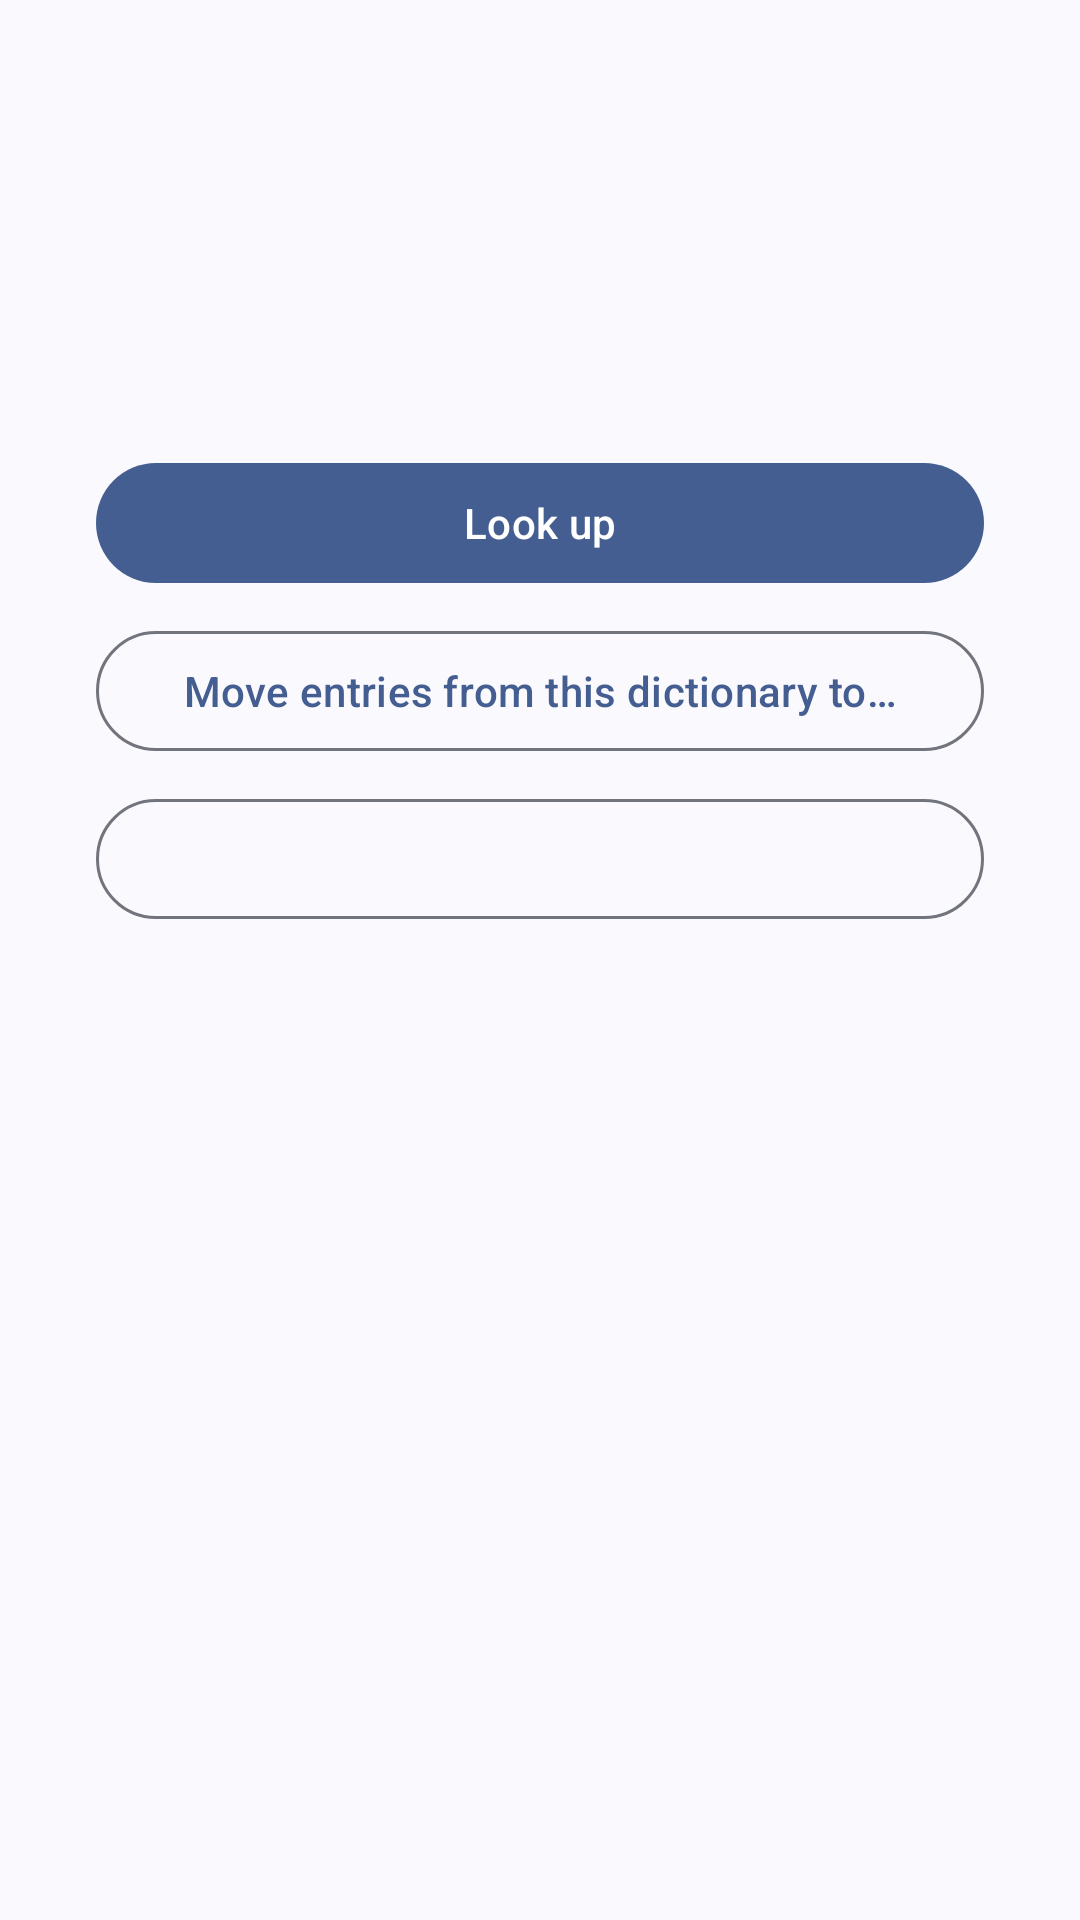

Here is an Android app screen rendered from its layout file. Give the layout XML and the strings, colors and styles it references.
<!-- AndroidManifest.xml: application theme Theme.Aard2 -->
<!-- res/layout/orphaned_entry.xml -->
<?xml version="1.0" encoding="utf-8"?>
<ScrollView xmlns:android="http://schemas.android.com/apk/res/android"
    android:layout_width="match_parent"
    android:layout_height="match_parent"
    android:background="?android:attr/colorBackground"
    android:fillViewport="true">

    <LinearLayout
        android:layout_width="match_parent"
        android:layout_height="wrap_content"
        android:layout_gravity="center"
        android:gravity="center_horizontal"
        android:orientation="vertical"
        android:paddingStart="32dp"
        android:paddingTop="24dp"
        android:paddingEnd="32dp"
        android:paddingBottom="24dp">

        <ImageView
            android:id="@+id/orphaned_icon"
            android:layout_width="wrap_content"
            android:layout_height="wrap_content"
            android:importantForAccessibility="no" />

        <TextView
            android:id="@+id/orphaned_key"
            style="@style/TextAppearance.Material3.HeadlineSmall"
            android:layout_width="wrap_content"
            android:layout_height="wrap_content"
            android:layout_marginTop="12dp"
            android:gravity="center"
            android:textIsSelectable="true" />

        <TextView
            android:id="@+id/orphaned_dictionary"
            style="@style/TextAppearance.Aard2.ListSubtitle"
            android:layout_width="wrap_content"
            android:layout_height="wrap_content"
            android:layout_marginTop="4dp"
            android:gravity="center" />

        <TextView
            android:id="@+id/orphaned_explanation"
            style="@style/TextAppearance.Material3.BodyMedium"
            android:layout_width="wrap_content"
            android:layout_height="wrap_content"
            android:layout_marginTop="16dp"
            android:gravity="center"
            android:textColor="?attr/colorOnSurfaceVariant" />

        <com.google.android.material.progressindicator.CircularProgressIndicator
            android:id="@+id/orphaned_progress"
            android:layout_width="wrap_content"
            android:layout_height="wrap_content"
            android:layout_marginTop="16dp"
            android:indeterminate="true"
            android:visibility="gone" />

        <com.google.android.material.button.MaterialButton
            android:id="@+id/orphaned_lookup"
            style="@style/Widget.Material3.Button"
            android:layout_width="match_parent"
            android:layout_height="wrap_content"
            android:layout_marginTop="24dp"
            android:text="@string/orphaned_lookup" />

        <com.google.android.material.button.MaterialButton
            android:id="@+id/orphaned_move"
            style="@style/Widget.Material3.Button.OutlinedButton"
            android:layout_width="match_parent"
            android:layout_height="wrap_content"
            android:layout_marginTop="8dp"
            android:text="@string/orphaned_move" />

        <com.google.android.material.button.MaterialButton
            android:id="@+id/orphaned_remove"
            style="@style/Widget.Material3.Button.OutlinedButton"
            android:layout_width="match_parent"
            android:layout_height="wrap_content"
            android:layout_marginTop="8dp" />

    </LinearLayout>

</ScrollView>
<!-- resources referenced by this layout -->
<resources>
  <string name="orphaned_lookup">Look up</string>
  <string name="orphaned_move">Move entries from this dictionary to…</string>
  <style name="TextAppearance.Aard2.ListSubtitle" parent="@style/TextAppearance.Material3.BodyMedium">
          <item name="android:textColor">?attr/colorOnSurfaceVariant</item>
      </style>
  <style name="Theme.Aard2" parent="@style/Theme.Material3.DynamicColors.Light.NoActionBar">
          <item name="windowActionModeOverlay">true</item>
          <item name="android:actionBarSize">@dimen/toolbar_height</item>
          <item name="actionBarSize">@dimen/toolbar_height</item>
          
          <item name="actionModeStyle">@style/Widget.Aard2.ActionMode</item>
          <item name="actionModeCloseButtonStyle">@style/Widget.Aard2.ActionButton.CloseMode</item>
          <item name="android:statusBarColor">@color/status_bar_scrim</item>
          <item name="android:windowLightStatusBar">@bool/status_bar_light_appearance</item>
          
          <item name="android:windowSplashScreenAnimatedIcon">@drawable/ic_splash</item>
      </style>
  <dimen name="toolbar_height">48dp</dimen>
  <style name="Widget.Aard2.ActionMode" parent="@style/Widget.Material3.ActionMode">
          <item name="background">?attr/colorPrimary</item>
          <item name="backgroundSplit">?attr/colorPrimary</item>
          <item name="titleTextStyle">@style/TextAppearance.Aard2.ActionMode.Title</item>
          
          <item name="closeItemLayout">@layout/aard2_action_mode_close_item</item>
      </style>
  <style name="Widget.Aard2.ActionButton.CloseMode" parent="@style/Widget.AppCompat.ActionButton.CloseMode">
          <item name="tint">?attr/colorOnPrimary</item>
          <item name="android:tint">?attr/colorOnPrimary</item>
          
          <item name="android:minWidth">56dp</item>
      </style>
  <color name="status_bar_scrim">@android:color/background_light</color>
  <!-- drawable ic_splash (drawable) -->
  <?xml version="1.0" encoding="utf-8"?>
  <inset xmlns:android="http://schemas.android.com/apk/res/android"
      android:drawable="@drawable/aard2_splash"
      android:inset="18%" />
  <style name="TextAppearance.Aard2.ActionMode.Title" parent="@style/TextAppearance.Material3.ActionBar.Title">
          <item name="android:textColor">?attr/colorOnPrimary</item>
      </style>
  <!-- drawable aard2_splash: png bitmap (drawable-nodpi, 112436 bytes) -->
</resources>
